Run: headless pygame with SDL's dummy video driver; simulated clock (each Clock.tick advances the game by its frame time, no real sleeping); random seed 0; keys injected as events and as key.get_pressed() state; no mouse input.
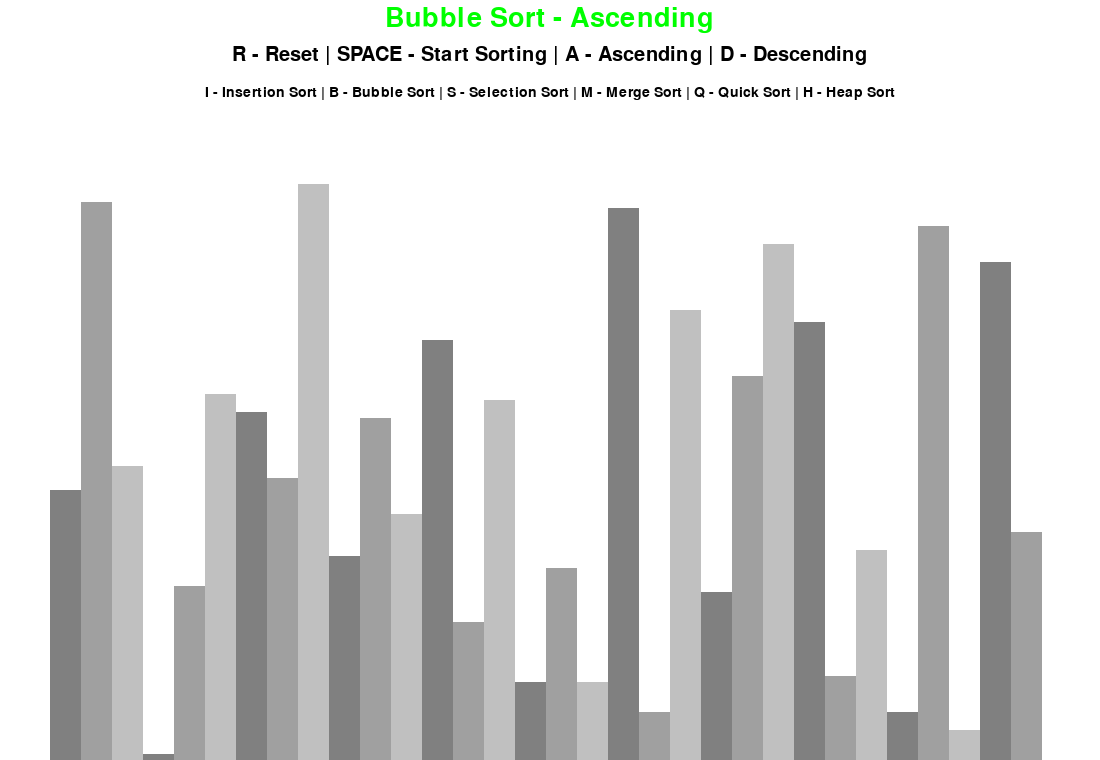
Frame 1 of 4 · flips 1–60 · no input
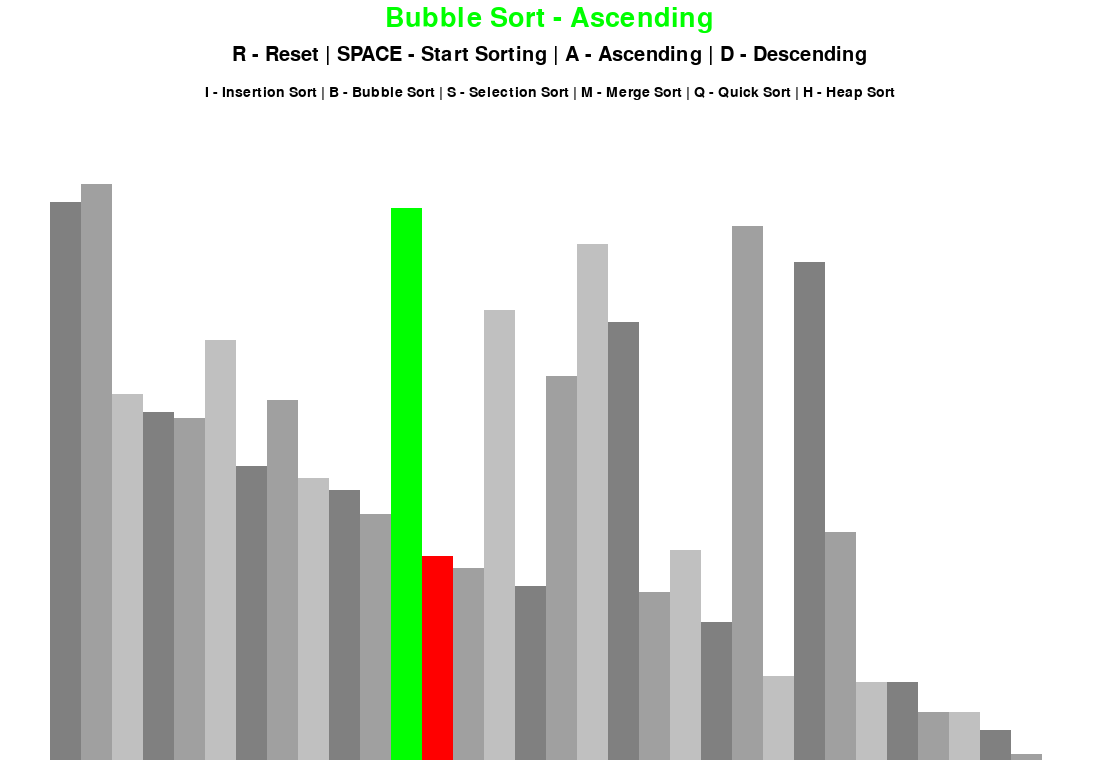
Frame 2 of 4 · flips 61–180 · tapped SPACE, RETURN · held RIGHT (→), D
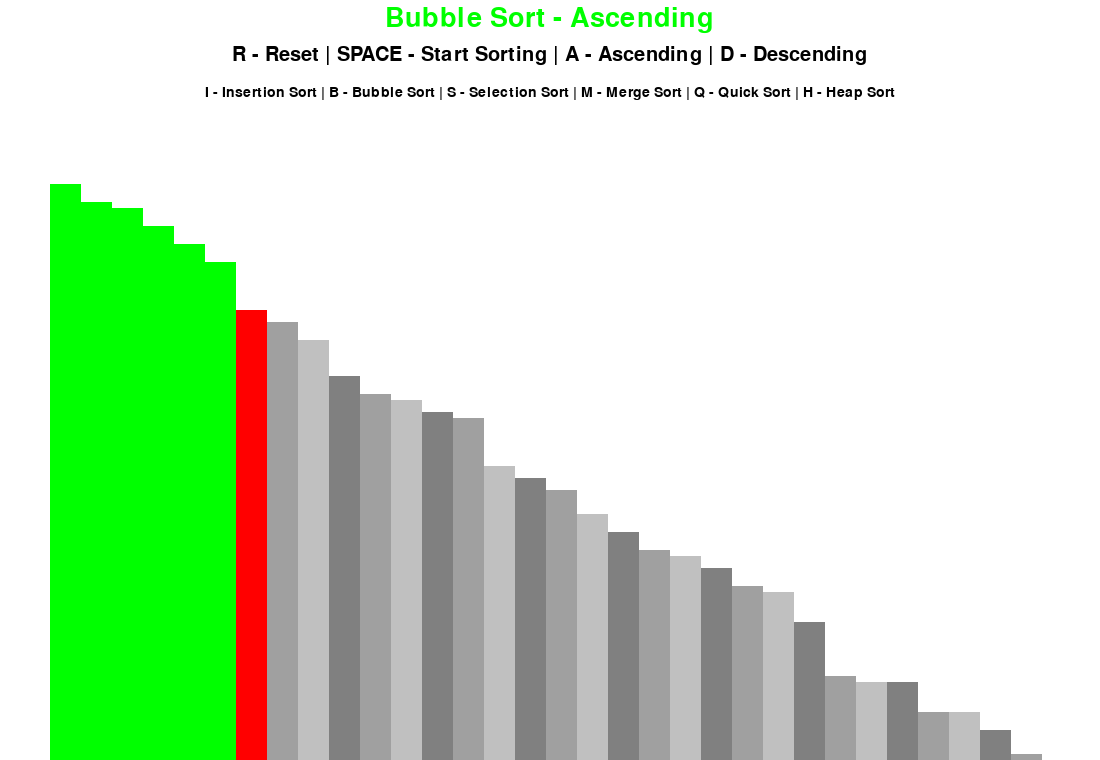
Frame 3 of 4 · flips 181–300 · held DOWN (↓), S
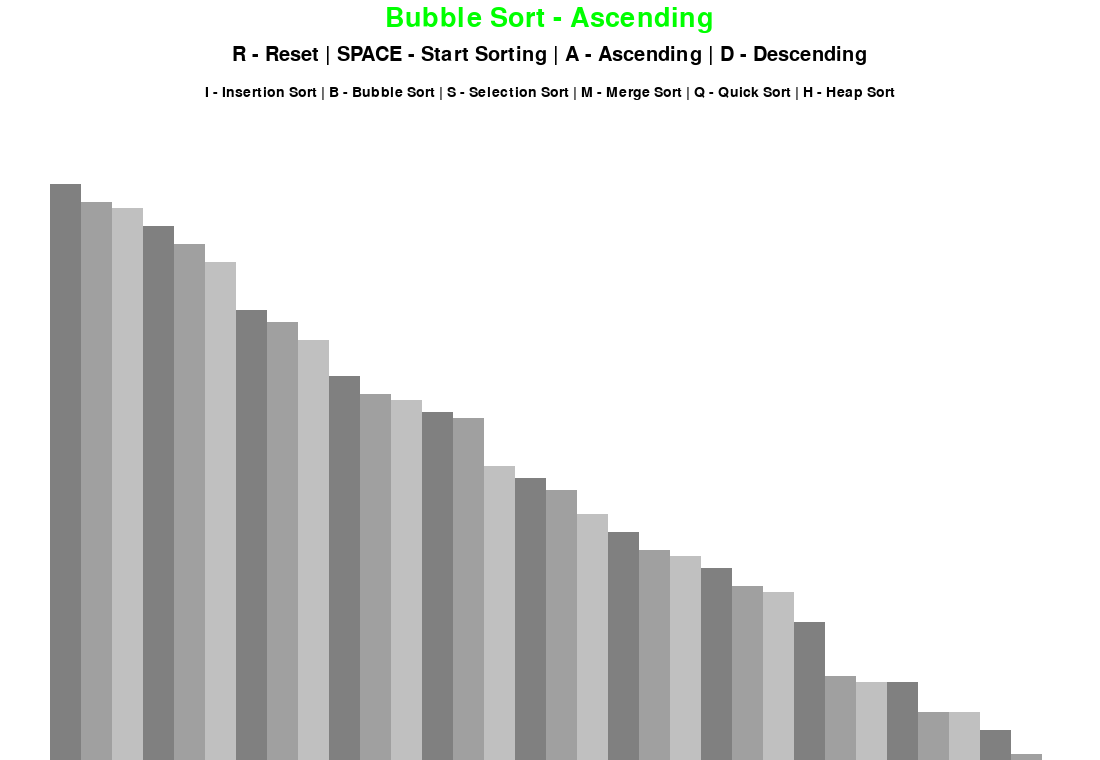
Frame 4 of 4 · flips 301–420 · held LEFT (←), A, UP (↑), W

The pygame program that drew these frames:

import pygame
import random
import math
import queue

pygame.init()

class DrawInformation:
	BLACK = 0, 0, 0
	WHITE = 255, 255, 255
	GREEN = 0, 255, 0
	RED = 255, 0, 0
	BLUE = 0, 0, 255
	BACKGROUND_COLOR = WHITE

	GRADIENTS = [
		(128, 128, 128),
		(160, 160, 160),
		(192, 192, 192)
	]

	SMALL_FONT = pygame.font.SysFont('comicsans', 21)
	FONT = pygame.font.SysFont('comicsans', 30)
	LARGE_FONT = pygame.font.SysFont('comicsans', 40)

	SIDE_PAD = 100
	TOP_PAD = 150

	def __init__(self, width, height, lst):
		self.width = width
		self.height = height

		self.window = pygame.display.set_mode((width, height))
		pygame.display.set_caption("Sorting Algorithm Visualization")
		self.set_list(lst)

	def set_list(self, lst):
		self.lst = lst
		self.min_val = min(lst)
		self.max_val = max(lst)

		self.block_width = round((self.width - self.SIDE_PAD) / len(lst))
		self.block_height = math.floor((self.height - self.TOP_PAD) / (self.max_val - self.min_val))
		self.start_x = self.SIDE_PAD // 2



def draw(draw_info, algo_name, ascending):
	draw_info.window.fill(draw_info.BACKGROUND_COLOR)

	title = draw_info.LARGE_FONT.render(f"{algo_name} - {'Ascending' if ascending else 'Descending'}", 1, draw_info.GREEN)
	draw_info.window.blit(title, (draw_info.width/2 - title.get_width()/2 , 5))

	controls = draw_info.FONT.render("R - Reset | SPACE - Start Sorting | A - Ascending | D - Descending", 1, draw_info.BLACK)
	draw_info.window.blit(controls, (draw_info.width/2 - controls.get_width()/2 , 45))

	sorting = draw_info.SMALL_FONT.render("I - Insertion Sort | B - Bubble Sort | S - Selection Sort | M - Merge Sort | Q - Quick Sort | H - Heap Sort", 1, draw_info.BLACK)
	draw_info.window.blit(sorting, (draw_info.width/2 - sorting.get_width()/2 , 85))

	draw_list(draw_info)
	pygame.display.update()


def draw_list(draw_info, color_positions={}, clear_bg=False):
	lst = draw_info.lst

	if clear_bg:
		clear_rect = (draw_info.SIDE_PAD//2, draw_info.TOP_PAD, 
						draw_info.width - draw_info.SIDE_PAD, draw_info.height - draw_info.TOP_PAD)
		pygame.draw.rect(draw_info.window, draw_info.BACKGROUND_COLOR, clear_rect)

	for i, val in enumerate(lst):
		x = draw_info.start_x + i * draw_info.block_width
		y = draw_info.height - (val - draw_info.min_val + 1) * draw_info.block_height

		color = draw_info.GRADIENTS[i % 3]

		if i in color_positions:
			color = color_positions[i] 

		pygame.draw.rect(draw_info.window, color, (x, y, draw_info.block_width, draw_info.height))

	if clear_bg:
		pygame.display.update()


def generate_starting_list(n, min_val, max_val):
	lst = []

	for _ in range(n):
		val = random.randint(min_val, max_val)
		lst.append(val)

	return lst


def bubble_sort(draw_info, ascending=True):
	lst = draw_info.lst

	for i in range(len(lst) - 1):
		for j in range(len(lst) - 1 - i):
			num1 = lst[j]
			num2 = lst[j + 1]

			if (num1 > num2 and ascending) or (num1 < num2 and not ascending):
				lst[j], lst[j + 1] = lst[j + 1], lst[j]
				draw_list(draw_info, {j: draw_info.GREEN, j + 1: draw_info.RED}, True)
				yield True

	return lst


def insertion_sort(draw_info, ascending=True):
	lst = draw_info.lst

	for i in range(1, len(lst)):
		current = lst[i]

		while True:
			ascending_sort = i > 0 and lst[i - 1] > current and ascending
			descending_sort = i > 0 and lst[i - 1] < current and not ascending

			if not ascending_sort and not descending_sort:
				break

			lst[i] = lst[i - 1]
			i = i - 1
			lst[i] = current
			draw_list(draw_info, {i - 1: draw_info.GREEN, i: draw_info.RED}, True)
			yield True

	return lst


def merge_sort(draw_info, ascending=True):

	lst = draw_info.lst
	width = 1    
	n = len(lst)                                          

	while (width < n):
        
		l=0
		while (l < n): 
			r = min(l+(width*2-1), n-1)
			m = min(l+width-1,n-1)
            
			n1 = m - l + 1
			n2 = r - m 
			L = [0] * n1 
			R = [0] * n2 
			ascending_num = 1 if ascending == True else -1

			for i in range(0, n1): 
				L[i] = lst[l + i] 
			for i in range(0, n2):
				R[i] = lst[m + i + 1] 
			i, j, k = 0, 0, l 

			ascending_num = 1 if ascending == True else -1
			while i < n1 and j < n2: 
				if L[i] * ascending_num <= R[j] * ascending_num: 
					lst[k] = L[i]
					draw_list(draw_info, {i + l : draw_info.GREEN, k: draw_info.RED, m: draw_info.BLUE}, True)
					yield True
					i += 1

				else:
					lst[k] = R[j]
					draw_list(draw_info, {j + m +1 : draw_info.GREEN, k: draw_info.RED, m: draw_info.BLUE}, True)
					yield True
					j += 1
				k += 1
			
			while i < n1:
				lst[k] = L[i]
				draw_list(draw_info, {i + l : draw_info.GREEN, k: draw_info.RED, m: draw_info.BLUE}, True)
				yield True
				i += 1
				k += 1

			while j < n2:
				lst[k] = R[j]
				draw_list(draw_info, {j + m + 1 : draw_info.GREEN, k: draw_info.RED, m: draw_info.BLUE}, True)
				yield True
				j += 1
				k += 1

			l += width*2

		width *= 2

	return lst


def quick_sort(draw_info, ascending=True):
	lst = draw_info.lst
	stack = [(0, len(lst)-1)]
	ascending_num = 1 if ascending == True else -1

	while len(stack) != 0:
		start, finish = stack.pop()
		pivot = lst[random.randint(start, finish)] 
		i, j = start, finish

		while i < j:
			while i < j and lst[i] * ascending_num <= pivot * ascending_num:
				i += 1

			while i < j and lst[j] * ascending_num > pivot * ascending_num:
				j -= 1
			
			if i < j and lst[i] * ascending_num > pivot * ascending_num and lst[j] * ascending_num <= pivot * ascending_num: 
				lst[i], lst[j] = lst[j], lst[i]
				draw_list(draw_info, {i : draw_info.GREEN, j: draw_info.RED}, True)
				i += 1
				j -= 1
				yield True

		while i <= finish and lst[i] * ascending_num <= pivot * ascending_num:
			i += 1
		
		if i-1 - start > 0 and [pivot for _ in range(start, finish+1)] != lst[start:finish+1]:
			stack.append((start, i-1))

		if finish - i > 0:
			stack.append((i, finish))

	return lst
			
def heap_sort(draw_info, ascending = True):
	ascending_num = 1 if ascending == True else -1
	lst = draw_info.lst
	queue_action = queue.Queue()
	finish = len(lst)

	for indx in range(finish//2, -1, -1):
		queue_action.put(indx)

	while not queue_action.empty():
		indx = queue_action.get()
		actual_value = lst[indx] * ascending_num
		colors = {indx : draw_info.GREEN}

		if 2*indx +1 < finish:
			right_son = lst[2*indx +1] * ascending_num
			colors[2*indx +1] = draw_info.BLUE
		else:
			right_son = None
		
		if 2*indx +2 < finish:
			left_son = lst[2*indx +2] * ascending_num 
			colors[2*indx +2] = draw_info.BLUE
		else:
			left_son = None
		
		draw_list(draw_info, colors, True)
		yield True

		if not left_son:
			left_son = actual_value
		if not right_son:
			right_son = actual_value
		
		if actual_value != max([left_son, right_son, actual_value]):

			if right_son > left_son:
				lst[indx], lst[2*indx +1] = lst[2*indx + 1], lst[indx]
				colors[2*indx +1] = draw_info.GREEN
				colors[indx] = draw_info.BLUE

				draw_list(draw_info, colors, True)
				yield True
				queue_action.put(2*indx +1)
			else:
				lst[indx], lst[2*indx +2] = lst[2*indx + 2], lst[indx]
				colors[2*indx +2] = draw_info.GREEN
				colors[indx] = draw_info.BLUE

				draw_list(draw_info, colors, True)
				yield True
				queue_action.put(2*indx +2)
		

	while finish > 1:
		lst[0], lst[finish -1] = lst[finish -1], lst[0]
		draw_list(draw_info, {0 : draw_info.RED, finish-1 : draw_info.GREEN}, True)
		yield True
		finish -= 1

		queue_action = queue.Queue()
		queue_action.put(0)
		while not queue_action.empty():

			indx = queue_action.get()
			actual_value = lst[indx] * ascending_num
			colors = {indx : draw_info.GREEN}

			if 2*indx +1 < finish:
				right_son = lst[2*indx +1] * ascending_num
				colors[2*indx +1] = draw_info.BLUE
			else:
				right_son = None
		
			if 2*indx +2 < finish:
				left_son = lst[2*indx +2] * ascending_num 
				colors[2*indx +2] = draw_info.BLUE
			else:
				left_son = None
		
			draw_list(draw_info, colors, True)
			yield True

			if not left_son:
				left_son = actual_value
			if not right_son:
				right_son = actual_value
		
			if actual_value != max([left_son, right_son, actual_value]):

				if right_son > left_son:
					lst[indx], lst[2*indx +1] = lst[2*indx + 1], lst[indx]
					colors[2*indx +1] = draw_info.GREEN
					colors[indx] = draw_info.BLUE

					draw_list(draw_info, colors, True)
					yield True
					queue_action.put(2*indx +1)
				else:
					lst[indx], lst[2*indx +2] = lst[2*indx + 2], lst[indx]
					colors[2*indx +2] = draw_info.GREEN
					colors[indx] = draw_info.BLUE

					draw_list(draw_info, colors, True)
					yield True
					queue_action.put(2*indx +2)
		
	return lst

def selection_sort(draw_info, ascending=True):
	lst = draw_info.lst
	ascending_num = 1 if ascending == True else -1

	for start_indx in range(len(lst)):
		min_number = lst[start_indx] * ascending_num
		min_indx_number = start_indx

		for indx in range(start_indx +1, len(lst)):
			draw_list(draw_info, {indx : draw_info.RED, min_indx_number : draw_info.GREEN}, True)
			yield True

			if lst[indx] * ascending_num < min_number:
				min_number = lst[indx] * ascending_num
				min_indx_number = indx
		lst[start_indx], lst[min_indx_number] = lst[min_indx_number], lst[start_indx]

	return lst 


def main():
	run = True
	clock = pygame.time.Clock()

	n = 32
	min_val = 0
	max_val = 100

	lst = generate_starting_list(n, min_val, max_val)
	draw_info = DrawInformation(1100, 760, lst)
	sorting = False
	ascending = True

	sorting_algorithm = bubble_sort
	sorting_algo_name = "Bubble Sort"
	sorting_algorithm_generator = None

	while run:
		clock.tick(10)
        
		if sorting:
			try:
				next(sorting_algorithm_generator)
			except StopIteration:
				clock.tick(1)
				lst = draw_info.lst
				ascending_num = 1 if ascending == True else -1
				last_number = lst[0] * ascending_num
				colors = {0 : draw_info.GREEN}


				for indx in range(1, len(lst)):
					number = lst[indx] * ascending_num
					colors[indx] = draw_info.RED
					draw_list(draw_info, colors, True)
					if number < last_number : 
						break
					else:
						last_number = number 
						colors[indx] = draw_info.GREEN
				draw_list(draw_info, colors, True)
				sorting = False
				clock.tick(10)
		else:
			draw(draw_info, sorting_algo_name, ascending)
        
		for event in pygame.event.get():
			if event.type == pygame.QUIT:
				run = False

			if event.type != pygame.KEYDOWN:
				continue

			if event.key == pygame.K_r:
				lst = generate_starting_list(n, min_val, max_val)
				draw_info.set_list(lst)
				sorting = False
			elif event.key == pygame.K_SPACE and sorting == False:
				sorting = True
				sorting_algorithm_generator = sorting_algorithm(draw_info, ascending)

			elif event.key == pygame.K_a and not sorting:
				ascending = True

			elif event.key == pygame.K_d and not sorting:
				ascending = False

			elif event.key == pygame.K_i and not sorting:
				sorting_algorithm = insertion_sort
				sorting_algo_name = "Insertion Sort"

			elif event.key == pygame.K_b and not sorting:
				sorting_algorithm = bubble_sort
				sorting_algo_name = "Bubble Sort"
			
			elif event.key == pygame.K_s and not sorting:
				sorting_algorithm = selection_sort
				sorting_algo_name = "Selection Sort"
			
			elif event.key == pygame.K_m and not sorting:
				sorting_algorithm = merge_sort
				sorting_algo_name = "Merge Sort"
			
			elif event.key == pygame.K_q and not sorting:
				sorting_algorithm = quick_sort
				sorting_algo_name = "Quick Sort"
			
			elif event.key == pygame.K_h and not sorting:
				sorting_algorithm = heap_sort
				sorting_algo_name = "Heap Sort"
			

	pygame.quit()



if __name__ == "__main__":
    main()
